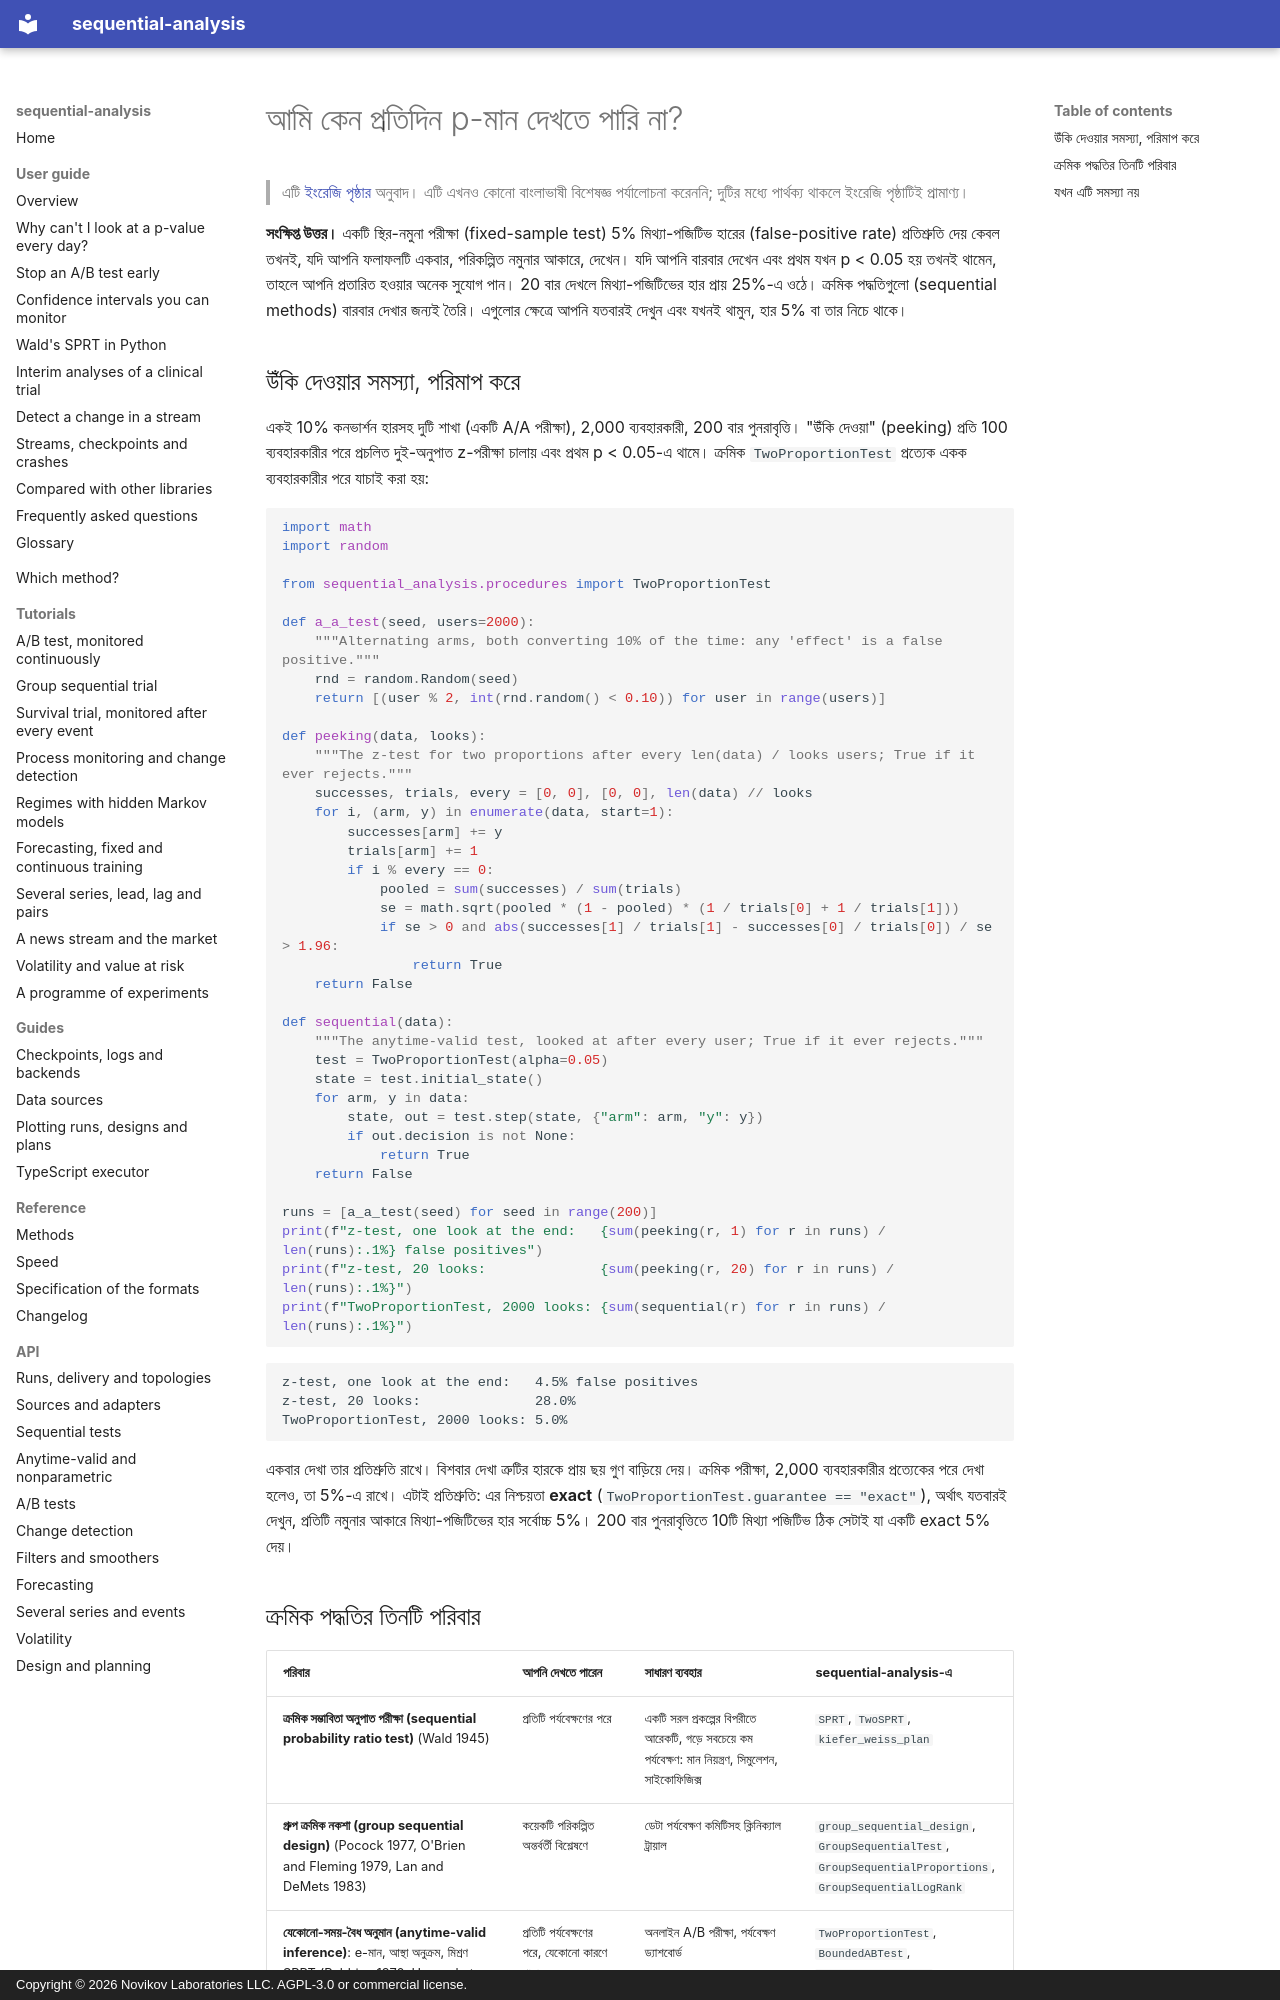

repository: andre-a-no/sequential-analysis · page: bn/guide/peeking/index.html · generator: mkdocs · copyright: Copyright © 2026 Novikov Laboratories LLC. AGPL-3.0 or commercial license.

---
description: A/B পরীক্ষা ও ট্রায়ালে প্রতিদিন p-মান যাচাই করলে কেন মিথ্যা পজিটিভ (false positive) বেড়ে যায় (উঁকি দেওয়ার সমস্যা, peeking problem), এবং ক্রমিক পদ্ধতির যে তিনটি পরিবার এর সমাধান করে, Python-এ sequential-analysis দিয়ে।
language: bn
---

# আমি কেন প্রতিদিন p-মান দেখতে পারি না?

> এটি [ইংরেজি পৃষ্ঠার](../../guide/peeking.md) অনুবাদ। এটি এখনও কোনো বাংলাভাষী বিশেষজ্ঞ পর্যালোচনা করেননি; দুটির মধ্যে পার্থক্য থাকলে ইংরেজি পৃষ্ঠাটিই প্রামাণ্য।

**সংক্ষিপ্ত উত্তর।** একটি স্থির-নমুনা পরীক্ষা (fixed-sample test) 5% মিথ্যা-পজিটিভ
হারের (false-positive rate) প্রতিশ্রুতি দেয় কেবল তখনই, যদি আপনি ফলাফলটি একবার,
পরিকল্পিত নমুনার আকারে, দেখেন। যদি আপনি বারবার দেখেন এবং প্রথম যখন p < 0.05
হয় তখনই থামেন, তাহলে আপনি প্রতারিত হওয়ার অনেক সুযোগ পান। 20 বার দেখলে
মিথ্যা-পজিটিভের হার প্রায় 25%-এ ওঠে। ক্রমিক পদ্ধতিগুলো (sequential methods)
বারবার দেখার জন্যই তৈরি। এগুলোর ক্ষেত্রে আপনি যতবারই দেখুন এবং যখনই থামুন,
হার 5% বা তার নিচে থাকে।

## উঁকি দেওয়ার সমস্যা, পরিমাপ করে

একই 10% কনভার্শন হারসহ দুটি শাখা (একটি A/A পরীক্ষা), 2,000 ব্যবহারকারী,
200 বার পুনরাবৃত্তি। "উঁকি দেওয়া" (peeking) প্রতি 100 ব্যবহারকারীর পরে প্রচলিত
দুই-অনুপাত z-পরীক্ষা চালায় এবং প্রথম p < 0.05-এ থামে। ক্রমিক
`TwoProportionTest` প্রত্যেক একক ব্যবহারকারীর পরে যাচাই করা হয়:

```python
import math
import random

from sequential_analysis.procedures import TwoProportionTest

def a_a_test(seed, users=2000):
    """Alternating arms, both converting 10% of the time: any 'effect' is a false positive."""
    rnd = random.Random(seed)
    return [(user % 2, int(rnd.random() < 0.10)) for user in range(users)]

def peeking(data, looks):
    """The z-test for two proportions after every len(data) / looks users; True if it ever rejects."""
    successes, trials, every = [0, 0], [0, 0], len(data) // looks
    for i, (arm, y) in enumerate(data, start=1):
        successes[arm] += y
        trials[arm] += 1
        if i % every == 0:
            pooled = sum(successes) / sum(trials)
            se = math.sqrt(pooled * (1 - pooled) * (1 / trials[0] + 1 / trials[1]))
            if se > 0 and abs(successes[1] / trials[1] - successes[0] / trials[0]) / se > 1.96:
                return True
    return False

def sequential(data):
    """The anytime-valid test, looked at after every user; True if it ever rejects."""
    test = TwoProportionTest(alpha=0.05)
    state = test.initial_state()
    for arm, y in data:
        state, out = test.step(state, {"arm": arm, "y": y})
        if out.decision is not None:
            return True
    return False

runs = [a_a_test(seed) for seed in range(200)]
print(f"z-test, one look at the end:   {sum(peeking(r, 1) for r in runs) / len(runs):.1%} false positives")
print(f"z-test, 20 looks:              {sum(peeking(r, 20) for r in runs) / len(runs):.1%}")
print(f"TwoProportionTest, 2000 looks: {sum(sequential(r) for r in runs) / len(runs):.1%}")
```

```text
z-test, one look at the end:   4.5% false positives
z-test, 20 looks:              28.0%
TwoProportionTest, 2000 looks: 5.0%
```

একবার দেখা তার প্রতিশ্রুতি রাখে। বিশবার দেখা ত্রুটির হারকে প্রায় ছয় গুণ বাড়িয়ে
দেয়। ক্রমিক পরীক্ষা, 2,000 ব্যবহারকারীর প্রত্যেকের পরে দেখা হলেও, তা 5%-এ
রাখে। এটাই প্রতিশ্রুতি: এর নিশ্চয়তা **exact**
(`TwoProportionTest.guarantee == "exact"`), অর্থাৎ যতবারই দেখুন, প্রতিটি নমুনার
আকারে মিথ্যা-পজিটিভের হার সর্বোচ্চ 5%। 200 বার পুনরাবৃত্তিতে 10টি মিথ্যা
পজিটিভ ঠিক সেটাই যা একটি exact 5% দেয়।
